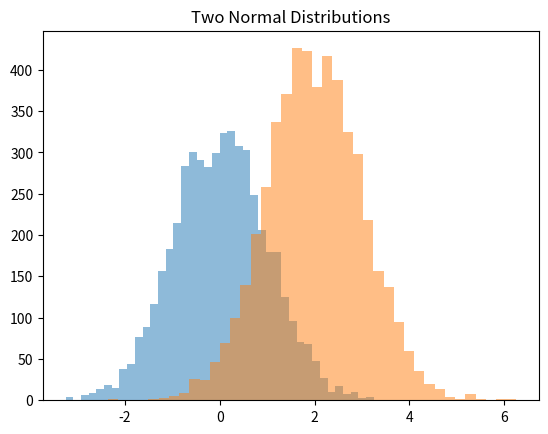

Source code (Python):
import numpy as np
import matplotlib.pyplot as plt

A = np.random.normal(0, 1, 5000)
B = np.random.normal(2, 1, 5000)

plt.hist(A, bins=40, alpha=0.5)
plt.hist(B, bins=40, alpha=0.5)

plt.title("Two Normal Distributions")
plt.show()
